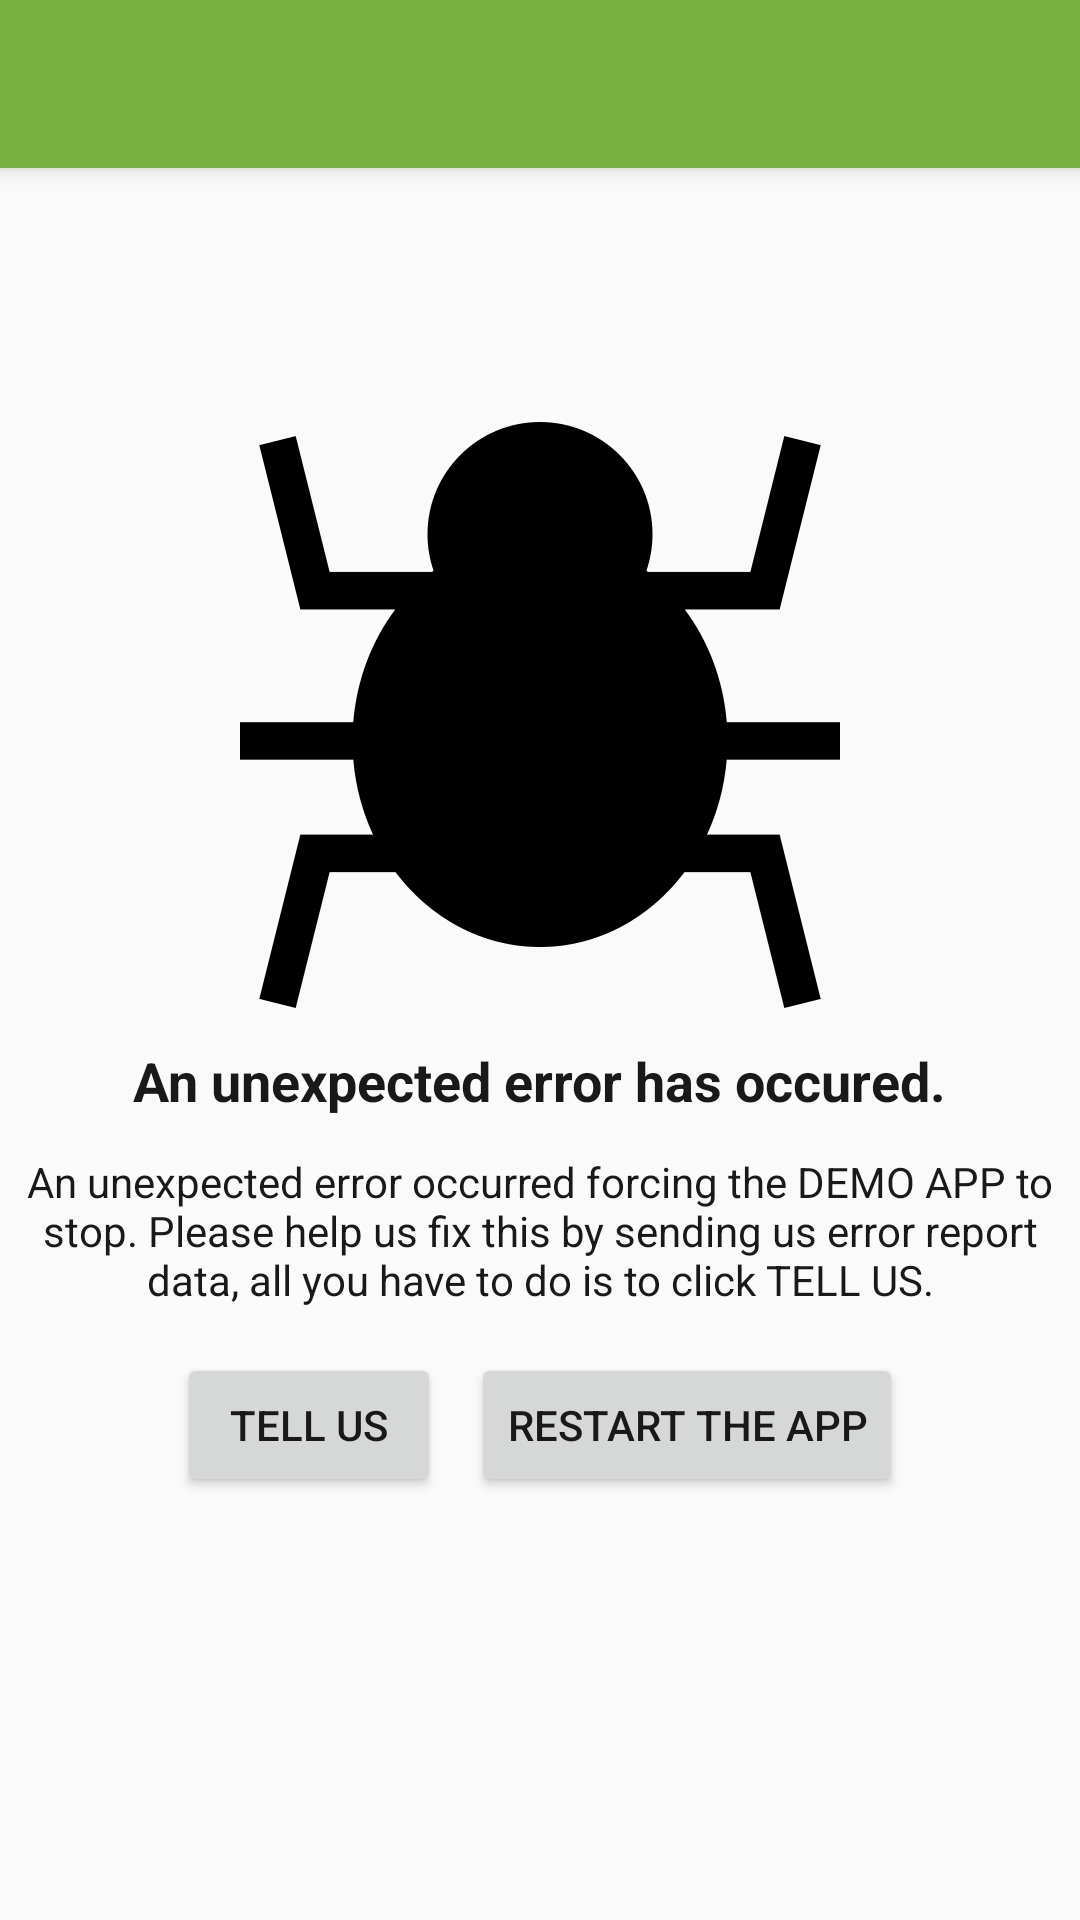

This screen was rendered from an Android layout file. Write that file and the resources it references.
<!-- AndroidManifest.xml: application theme AppBaseTheme -->
<!-- res/layout/error_activity.xml -->
<?xml version="1.0" encoding="utf-8"?>

<RelativeLayout xmlns:android="http://schemas.android.com/apk/res/android"
    xmlns:tools="http://schemas.android.com/tools"
    android:layout_width="match_parent"
    android:layout_height="match_parent" >

    <include
        android:id="@+id/toolbar"
        layout="@layout/toolbar" />

    <LinearLayout
        android:layout_width="match_parent"
        android:layout_height="wrap_content"
        android:layout_centerInParent="true"
        android:gravity="center"
        android:orientation="vertical" >

        <ImageView
            android:id="@+id/error_image"
            android:layout_width="wrap_content"
            android:layout_height="wrap_content"
            android:contentDescription="@null"
            android:src="@drawable/bug" />

        <TextView
            android:layout_width="wrap_content"
            android:layout_height="wrap_content"
            android:layout_marginTop="12dp"
            android:gravity="center"
            android:text="@string/unexpected_error"
            android:textAppearance="?android:attr/textAppearanceMedium"
            android:textStyle="bold" />

        <TextView
            android:layout_width="wrap_content"
            android:layout_height="wrap_content"
            android:layout_marginTop="12dp"
            android:gravity="center"
            android:text="@string/crash_text"
            android:textAppearance="?android:attr/textAppearanceSmall" />

        <LinearLayout
            android:layout_width="match_parent"
            android:layout_height="wrap_content"
            android:layout_gravity="center"
            android:layout_marginTop="15dp"
            android:gravity="center"
            android:orientation="horizontal" >

            <Button
                android:id="@+id/mail"
                android:layout_width="wrap_content"
                android:layout_height="wrap_content"
                android:text="Tell us" />

            <Button
                android:id="@+id/restart"
                android:layout_width="wrap_content"
                android:layout_height="wrap_content"
                android:layout_marginLeft="10dp"
                android:text="Restart the App" />
        </LinearLayout>
    </LinearLayout>

</RelativeLayout>
<!-- res/layout/toolbar.xml (included above) -->
<?xml version="1.0" encoding="utf-8"?>

<android.support.v7.widget.Toolbar xmlns:android="http://schemas.android.com/apk/res/android"
    android:layout_width="match_parent"
    android:layout_height="?attr/actionBarSize"
    android:background="?attr/colorPrimary"
    android:elevation="4dp"
    android:theme="@style/ThemeOverlay.AppCompat.Dark" >

</android.support.v7.widget.Toolbar>
<!-- resources referenced by this layout -->
<resources>
  <!-- drawable bug: png bitmap (drawable-xxhdpi, 13194 bytes) -->
  <string name="crash_text">An unexpected error occurred forcing the DEMO APP to stop. Please help us fix this by sending us error report data, all you have to do is to click TELL US.</string>
  <string name="unexpected_error">An unexpected error has occured.</string>
  <style name="AppBaseTheme" parent="@style/AppTheme" />
  <style name="AppTheme" parent="@style/Theme.AppCompat.Light.NoActionBar">
          <item name="colorPrimary">@color/primary</item>
          <item name="colorPrimaryDark">@color/primary_dark</item>
          <item name="colorAccent">@color/accent</item>
          <item name="android:divider">@color/divider</item>
          <item name="android:textColor">@color/primary_text</item>
      </style>
  <color name="primary">#7bb142</color>
  <color name="primary_dark">#628d34</color>
  <color name="accent">#009688</color>
  <color name="divider">#B6B6B6</color>
  <color name="primary_text">#FF191919</color>
</resources>
